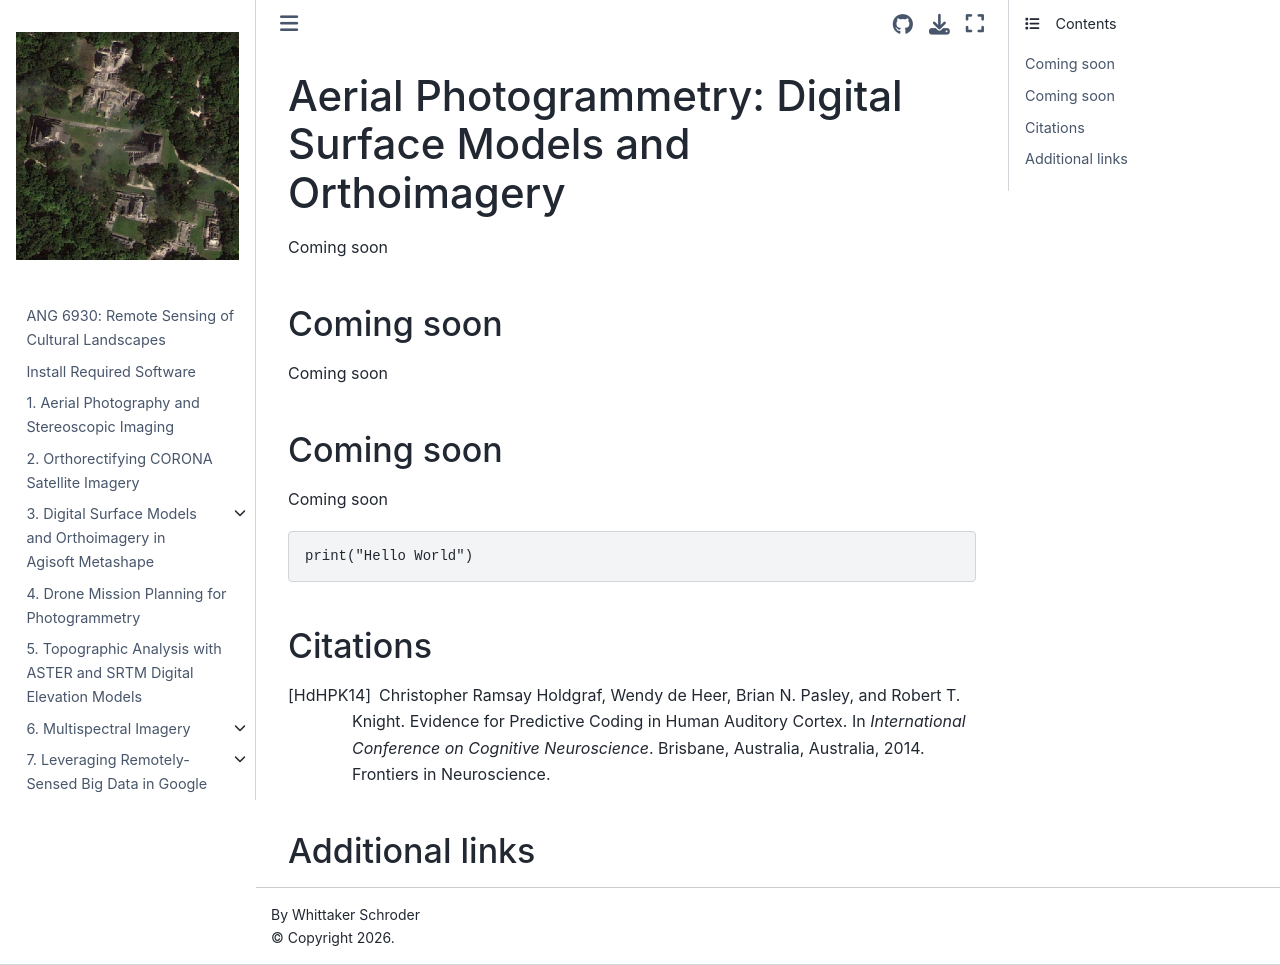

repository: whitschroder/remote-sensing · page: photogrammetry.html · generator: jekyll

# Aerial Photogrammetry: Digital Surface Models and Orthoimagery

Coming soon

## Coming soon

Coming soon

## Coming soon

Coming soon

```R
print("Hello World")
```




## Citations


```{bibliography}
Willey, Gordon. Altar de Sacrificios
```

## Additional links
